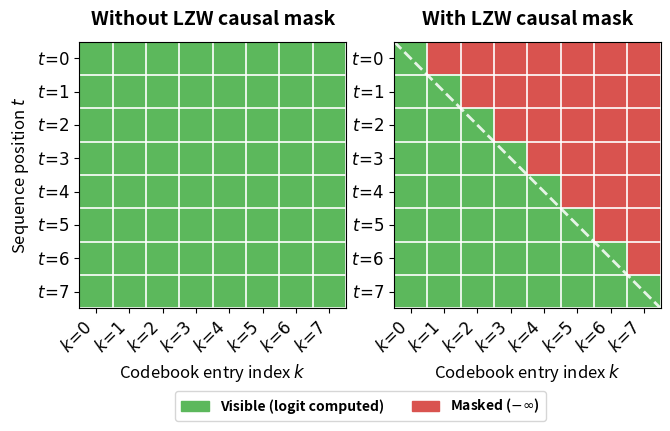

Write the Python code that produced this figure. (Note: this script raises an exception after producing the figure.)
"""Visualize hyper_causal_mask: training-time logit mask for codebook entries."""

import numpy as np
import matplotlib.pyplot as plt
import matplotlib.patches as mpatches
from matplotlib.colors import ListedColormap

T, K = 8, 8

full_mask   = np.ones((T, K))
causal_mask = np.tril(np.ones((T, K)))

cmap = ListedColormap(["#d9534f", "#5cb85c"])

fig, axes = plt.subplots(1, 2, figsize=(7.5, 4.4),
                         gridspec_kw={"wspace": 0.18})

titles = ["Without LZW causal mask", "With LZW causal mask"]
masks  = [full_mask, causal_mask]

for i, (ax, mask, title) in enumerate(zip(axes, masks, titles)):
    ax.imshow(mask, cmap=cmap, vmin=0, vmax=1, origin="upper", aspect="auto")
    ax.set_box_aspect(T / K)

    # minor grid lines
    ax.set_xticks(np.arange(-0.5, K, 1), minor=True)
    ax.set_yticks(np.arange(-0.5, T, 1), minor=True)
    ax.grid(which="minor", color="white", linewidth=1.2)
    ax.tick_params(which="minor", length=0)

    ax.set_xticks(np.arange(K))
    ax.set_yticks(np.arange(T))
    ax.set_xticklabels([f"$k\\!=\\!{j}$" for j in range(K)], fontsize=12,
                       rotation=45, ha="right")
    ax.set_xlabel("Codebook entry index $k$", fontsize=12)
    ax.set_title(title, fontsize=14, fontweight="bold", pad=12)

    if i == 0:
        ax.set_yticklabels([f"$t\\!=\\!{j}$" for j in range(T)], fontsize=12)
        ax.set_ylabel("Sequence position $t$", fontsize=12)
    else:
        ax.set_yticklabels([f"$t\\!=\\!{j}$" for j in range(T)], fontsize=12)
        ax.set_ylabel("")

# Diagonal boundary on right panel
d = np.linspace(-0.5, K - 0.5, 300)
axes[1].plot(d, d, color="white", linewidth=2.0, linestyle="--", alpha=0.85)

# Legend
fig.legend(
    handles=[mpatches.Patch(color="#5cb85c", label="Visible (logit computed)"),
             mpatches.Patch(color="#d9534f", label="Masked ($-\\infty$)")],
    loc="lower center", ncol=2, fontsize=16, prop={"weight": "bold"},
    bbox_to_anchor=(0.5, -0.08), frameon=True, edgecolor="#cccccc",
)


plt.tight_layout(rect=[0, 0.08, 1, 1])

out = "/mnt/scratch/zip2zip-core/scripts/hyper_causal_mask.pdf"
plt.savefig(out, bbox_inches="tight", pad_inches=0.2, dpi=200)
plt.savefig(out.replace(".pdf", ".png"), bbox_inches="tight", pad_inches=0.2, dpi=600)
print(f"Saved {out}")
